Image classification data set "DE_6205_2HP" (laexl/love-xyellow-lemon- on GitHub). Class labels (10): normal, ball14, ball21, ball7, inner14, inner21, inner7, outer14, outer21, outer7.

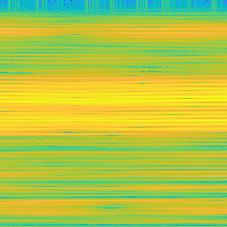
Label: outer7

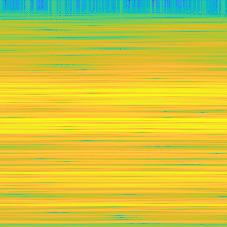
Label: inner7

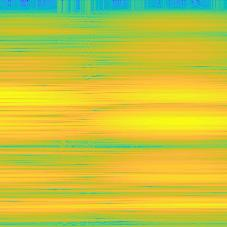
Label: outer21

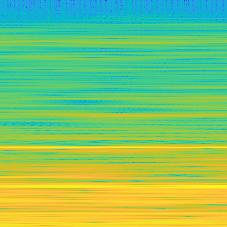
Label: normal

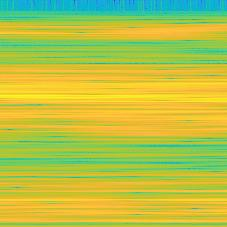
Label: outer14

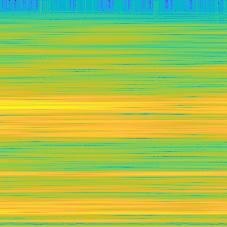
Label: ball14
